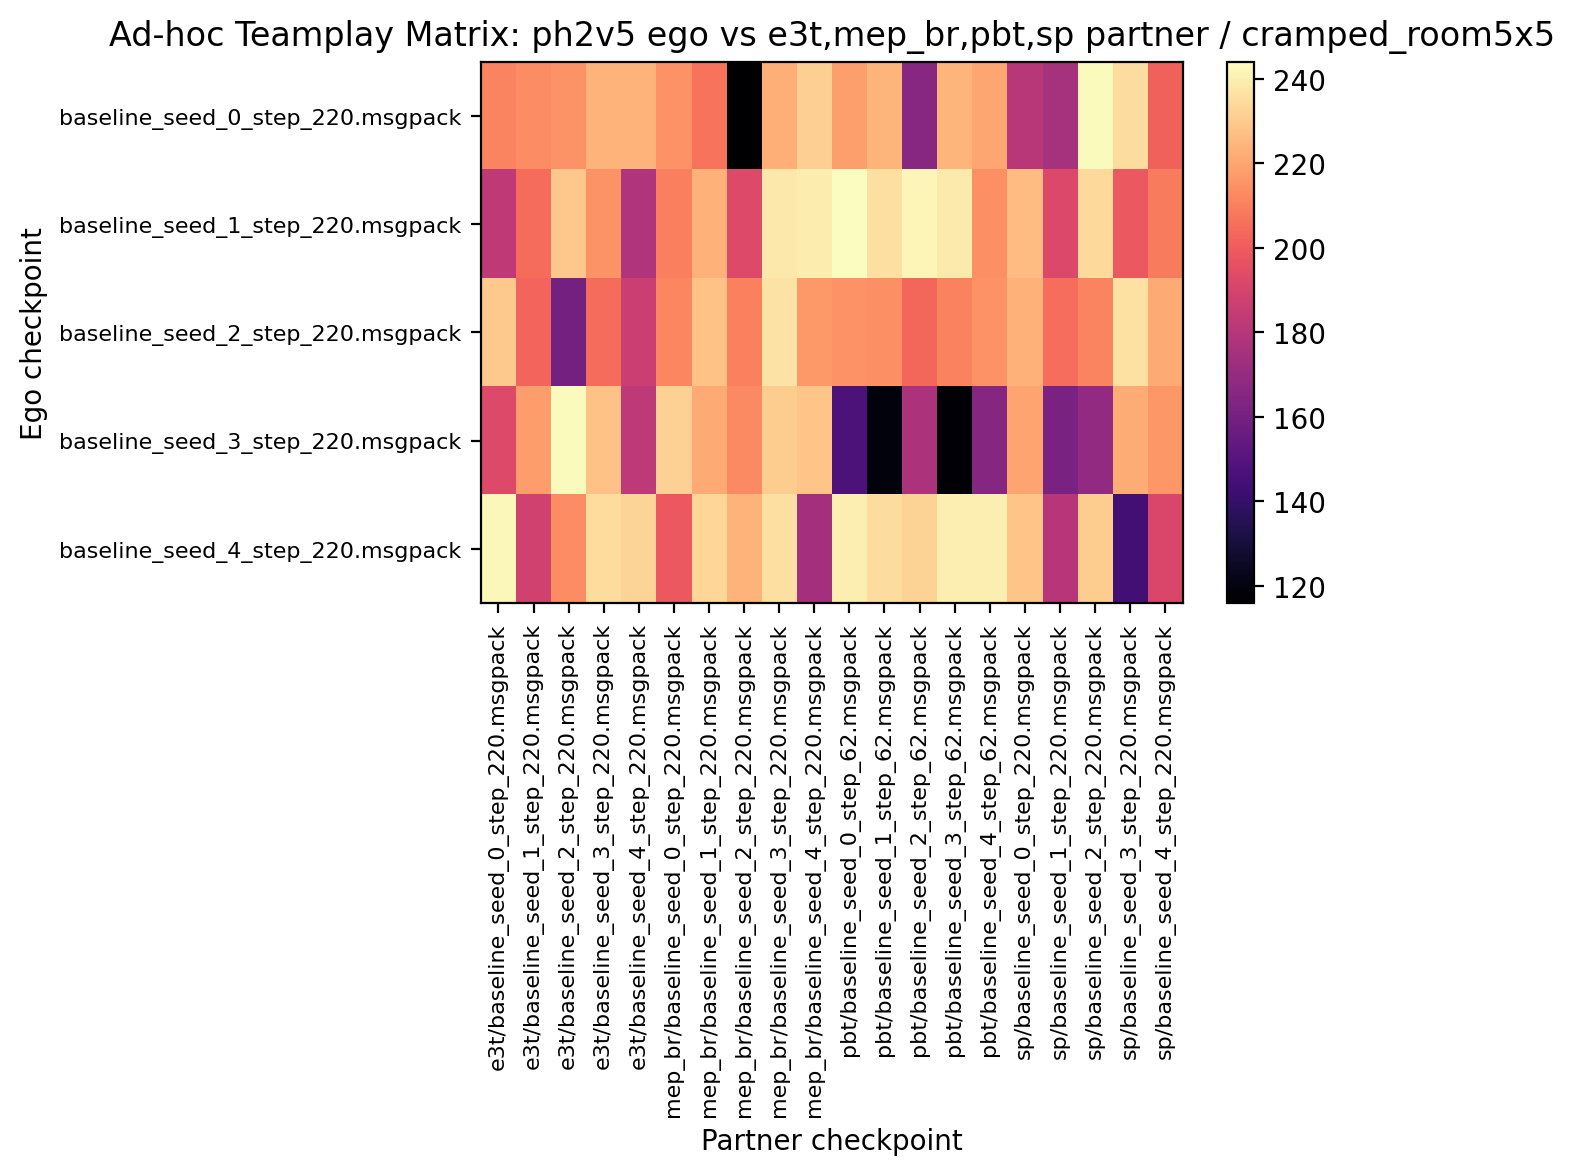

The table this chart was drawn from, first rows:
211.250000, 213.437500, 215.468750, 223.906250, 223.593750, 215.000000, 206.562500, 115.937500, 222.968750, 231.406250, 218.281250, 224.218750, 165.625000, 224.062500, 220.468750, 180.937500, 175.312500, 243.125000, 235.156250, 201.718750
182.7, 204.5, 229.1, 215.5, 178.3, 209.5, 223.1, 192.8, 238.1, 239.1, 244.1, 235.8, 241.6, 238.6, 214.5, 226.4, 192.3, 234.4, 198.9, 208.8
230, 202.7, 159.5, 204.5, 186.6, 211.9, 228, 210.3, 237, 216.9, 214.8, 214.4, 203.1, 210.9, 214.8, 223.1, 205.2, 211.2, 236.2, 221.4
193, 218, 243.1, 228, 182.3, 232, 221.1, 212.8, 230.9, 228.1, 147.3, 119.4, 177, 117.7, 165.5, 219.8, 161.2, 168.8, 222, 216.1
242.5, 188.3, 213.1, 235, 233, 198.8, 233.1, 223.8, 235.9, 174.8, 239.8, 235.3, 232.5, 240, 240, 228.3, 180.2, 230.6, 144.1, 191.2
